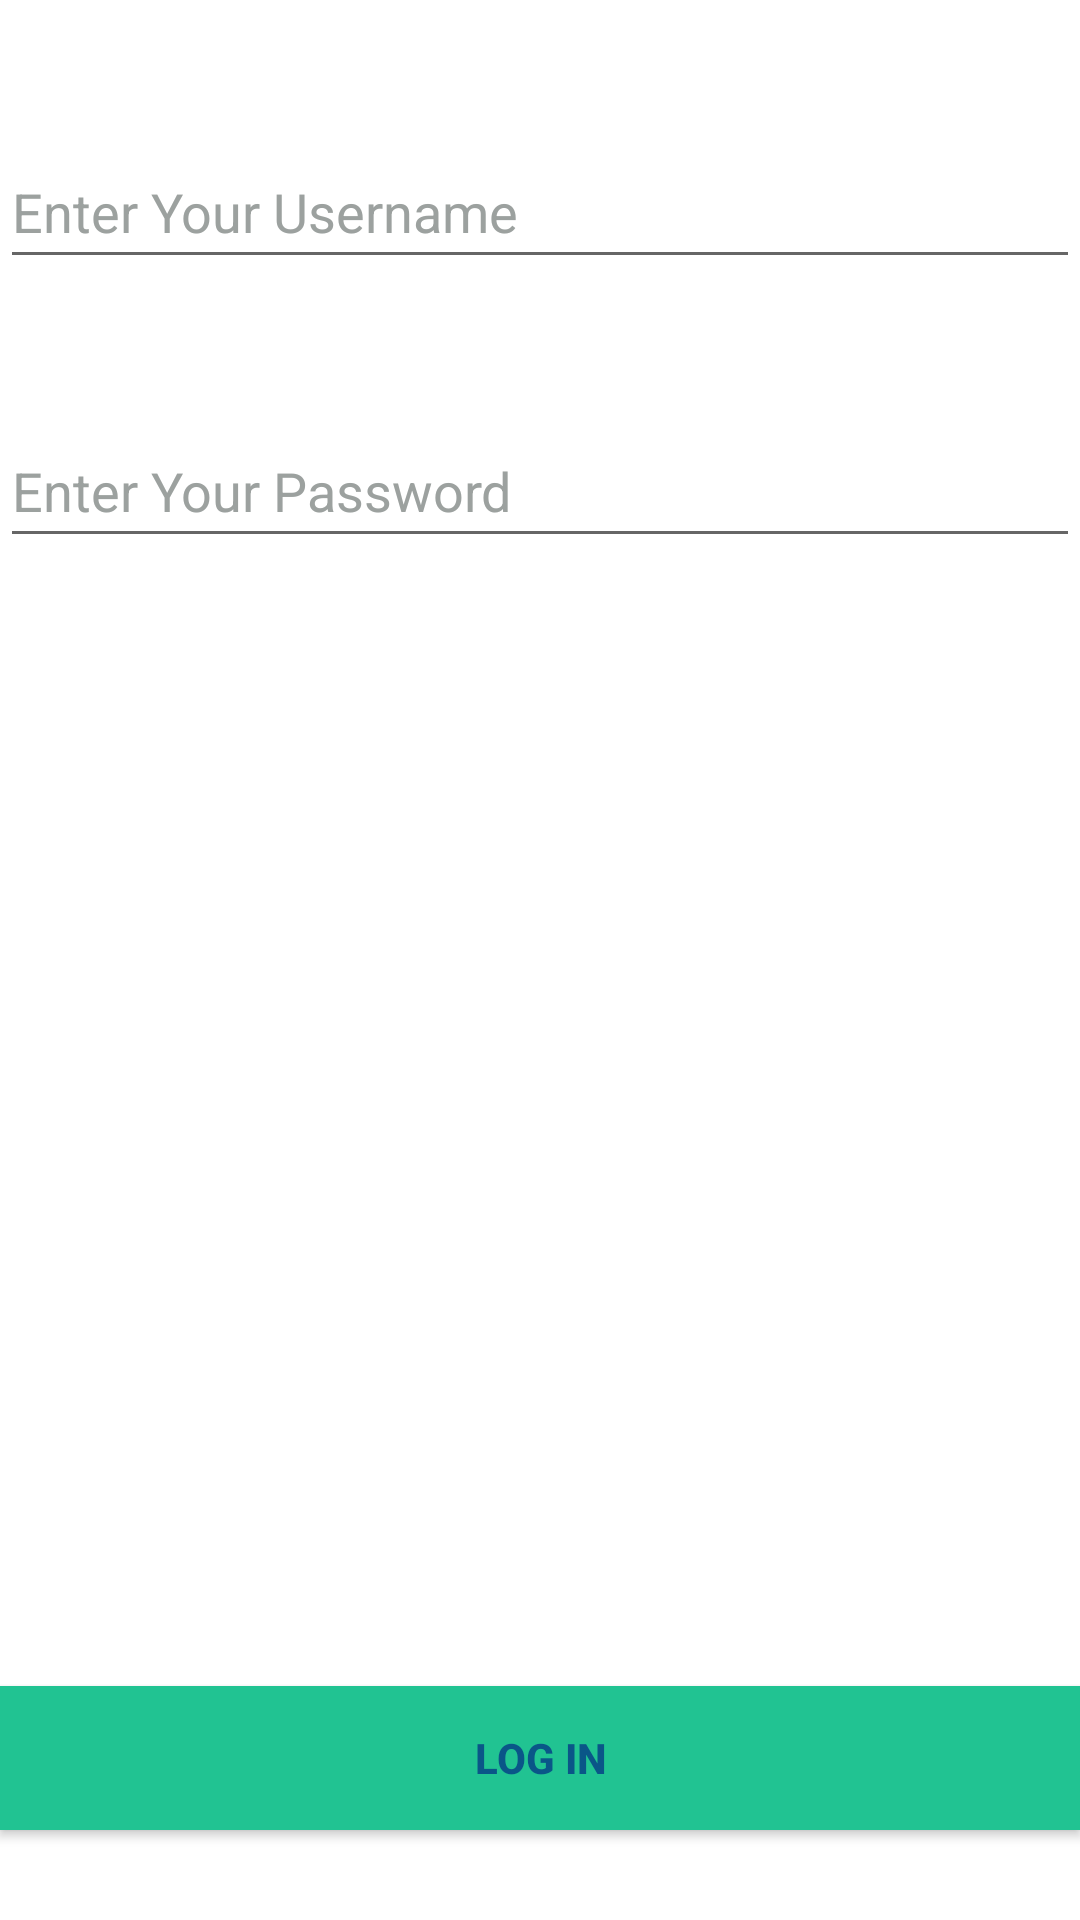

Write the Android layout XML for this screen, with the resource values it uses.
<!-- AndroidManifest.xml: application theme Theme.Quiz -->
<!-- res/layout/activity_login.xml -->
<?xml version="1.0" encoding="utf-8"?>
<RelativeLayout xmlns:android="http://schemas.android.com/apk/res/android"
    xmlns:app="http://schemas.android.com/apk/res-auto"
    xmlns:tools="http://schemas.android.com/tools"
    android:layout_width="match_parent"
    android:layout_height="match_parent"
    tools:context=".Login">

    <EditText
        android:id="@+id/username"
        android:layout_width="match_parent"
        android:layout_height="wrap_content"
        android:layout_alignParentTop="true"
        android:layout_centerHorizontal="true"
        android:layout_marginTop="45dp"
        android:ems="10"
        android:hint="Enter Your Username"
        android:inputType="textPersonName"
        android:minHeight="48dp"
        android:textColor="@color/dark_color"
        android:textColorHint="@color/grey_color" />


    <EditText
        android:id="@+id/pass"
        android:layout_width="match_parent"
        android:layout_height="wrap_content"
        android:layout_below="@+id/username"
        android:layout_centerHorizontal="true"
        android:layout_marginTop="45dp"
        android:ems="10"
        android:hint="Enter Your Password"
        android:inputType="textPassword"
        android:minHeight="48dp"
        android:textColor="@color/dark_color"
        android:textColorHint="@color/grey_color" />

    <Button
        android:id="@+id/start"
        android:layout_width="match_parent"
        android:layout_height="wrap_content"
        android:layout_alignLeft="@+id/pass"
        android:layout_alignParentBottom="true"
        android:layout_marginBottom="30dp"
        android:background="@color/primary_color"
        android:text="Log In"
        android:textColor="@color/dark_color"

        android:textStyle="bold" />


</RelativeLayout>
<!-- resources referenced by this layout -->
<resources>
  <color name="dark_color">#0A5688</color>
  <color name="grey_color">#9CA19F</color>
  <color name="primary_color">#21C392</color>
  <style name="Theme.Quiz" parent="Theme.MaterialComponents.Light.DarkActionBar">
          
          <item name="colorPrimary">@color/primary_color</item>
          <item name="colorPrimaryVariant">@color/purple_700</item>
          <item name="colorOnPrimary">@color/white</item>
          
          <item name="colorSecondary">@color/teal_200</item>
          <item name="colorSecondaryVariant">@color/secondary_color</item>
          <item name="colorOnSecondary">@color/black</item>
          
          <item name="android:statusBarColor" tools:targetApi="l">?attr/colorPrimaryVariant</item>
          
      </style>
  <color name="purple_700">#063451</color>
  <color name="white">#FFFFFFFF</color>
  <color name="teal_200">#0A5688</color>
  <color name="secondary_color">#6BC6A5</color>
  <color name="black">#FF000000</color>
</resources>
